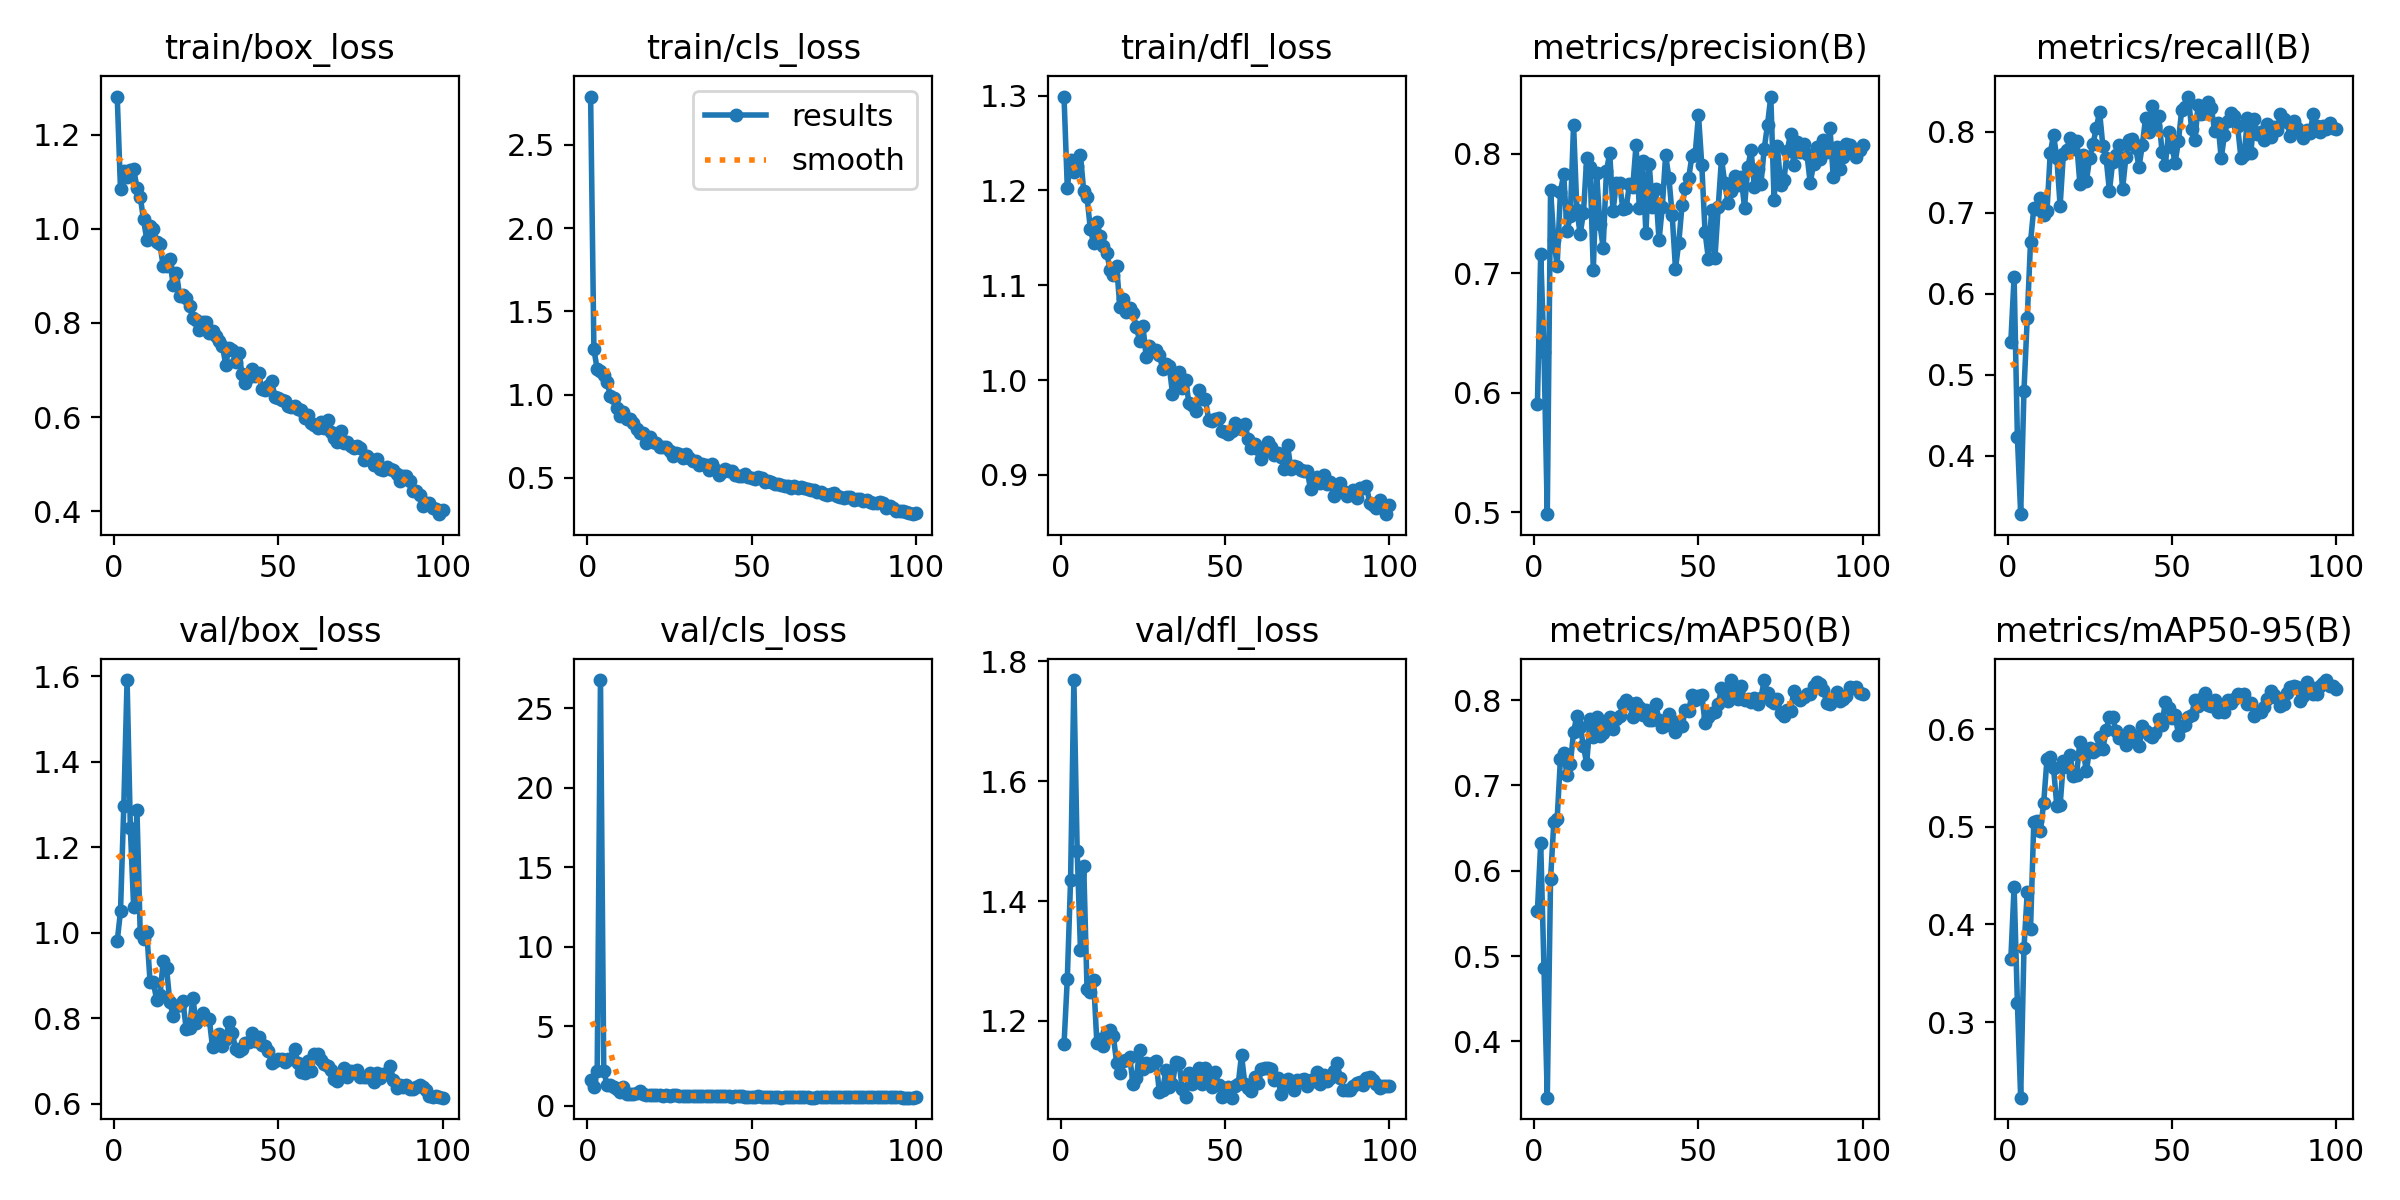

Source data for this figure (header and first rows):
epoch, time, train/box_loss, train/cls_loss, train/dfl_loss, metrics/precision(B), metrics/recall(B), metrics/mAP50(B), metrics/mAP50-95(B), val/box_loss, val/cls_loss, val/dfl_loss, lr/pg0, lr/pg1, lr/pg2
1, 21.79, 1.281, 2.79, 1.299, 0.5909, 0.5402, 0.5526, 0.3643, 0.9804, 1.631, 1.161, 0.00026, 0.00026, 0.00026
2, 35.17, 1.084, 1.271, 1.203, 0.7167, 0.6205, 0.6323, 0.4385, 1.051, 1.185, 1.27, 0.0005248, 0.0005248, 0.0005248
3, 49.43, 1.123, 1.153, 1.232, 0.6347, 0.4228, 0.4857, 0.32, 1.296, 2.195, 1.436, 0.0007842, 0.0007842, 0.0007842
4, 62.8, 1.11, 1.139, 1.22, 0.4986, 0.3277, 0.3339, 0.2228, 1.591, 26.78, 1.769, 0.0009703, 0.0009703, 0.0009703
5, 76.93, 1.125, 1.12, 1.225, 0.77, 0.4799, 0.5904, 0.3756, 1.244, 2.144, 1.484, 0.0009604, 0.0009604, 0.0009604
6, 90.39, 1.127, 1.076, 1.237, 0.7277, 0.5702, 0.6573, 0.4333, 1.06, 1.314, 1.319, 0.0009505, 0.0009505, 0.0009505
7, 103.8, 1.087, 0.9906, 1.199, 0.7066, 0.664, 0.6607, 0.3957, 1.288, 1.305, 1.458, 0.0009406, 0.0009406, 0.0009406
8, 117.3, 1.068, 0.9802, 1.193, 0.7682, 0.7059, 0.7311, 0.5053, 0.9989, 1.165, 1.254, 0.0009307, 0.0009307, 0.0009307
9, 136, 1.02, 0.9163, 1.159, 0.7831, 0.704, 0.7376, 0.506, 0.9848, 1.032, 1.248, 0.0009208, 0.0009208, 0.0009208
10, 150, 0.9766, 0.869, 1.144, 0.7355, 0.7173, 0.7127, 0.4961, 1.002, 0.8458, 1.269, 0.0009109, 0.0009109, 0.0009109
11, 163.3, 1.007, 0.8928, 1.167, 0.7478, 0.6965, 0.725, 0.5243, 0.8847, 1.184, 1.162, 0.000901, 0.000901, 0.000901
12, 182.2, 0.9988, 0.8536, 1.152, 0.8245, 0.7017, 0.7626, 0.569, 0.8843, 0.7508, 1.169, 0.0008911, 0.0008911, 0.0008911
13, 196.3, 0.9729, 0.8536, 1.141, 0.7535, 0.7735, 0.7818, 0.5718, 0.8429, 0.7136, 1.158, 0.0008812, 0.0008812, 0.0008812
14, 210.2, 0.9673, 0.8308, 1.134, 0.733, 0.7958, 0.7691, 0.5604, 0.8537, 0.7329, 1.181, 0.0008713, 0.0008713, 0.0008713
15, 223.7, 0.9199, 0.7957, 1.116, 0.7505, 0.7674, 0.7462, 0.521, 0.9342, 0.7592, 1.185, 0.0008614, 0.0008614, 0.0008614
16, 237.1, 0.9208, 0.7674, 1.111, 0.797, 0.7082, 0.7253, 0.5219, 0.9183, 0.9432, 1.175, 0.0008515, 0.0008515, 0.0008515
17, 250.6, 0.9348, 0.7682, 1.12, 0.7891, 0.7727, 0.7774, 0.5669, 0.8381, 0.707, 1.13, 0.0008416, 0.0008416, 0.0008416
18, 268.5, 0.8815, 0.7098, 1.077, 0.7029, 0.7766, 0.7573, 0.5608, 0.8059, 0.6724, 1.114, 0.0008317, 0.0008317, 0.0008317
19, 282, 0.9061, 0.7446, 1.086, 0.7844, 0.7924, 0.7809, 0.573, 0.8289, 0.6728, 1.133, 0.0008218, 0.0008218, 0.0008218
20, 295.9, 0.8577, 0.7155, 1.072, 0.7415, 0.7789, 0.7579, 0.5521, 0.8304, 0.6562, 1.134, 0.0008119, 0.0008119, 0.0008119
21, 309.5, 0.859, 0.7077, 1.076, 0.7216, 0.7881, 0.7611, 0.5529, 0.8398, 0.6779, 1.14, 0.000802, 0.000802, 0.000802
22, 323, 0.8527, 0.6874, 1.07, 0.7859, 0.7357, 0.7751, 0.5869, 0.7743, 0.6375, 1.094, 0.0007921, 0.0007921, 0.0007921
23, 337.1, 0.835, 0.6847, 1.056, 0.8006, 0.771, 0.7803, 0.5773, 0.7772, 0.6204, 1.104, 0.0007822, 0.0007822, 0.0007822
24, 350.6, 0.8111, 0.6817, 1.042, 0.7523, 0.7393, 0.7661, 0.5568, 0.8485, 0.6734, 1.152, 0.0007723, 0.0007723, 0.0007723
25, 366.6, 0.8063, 0.6584, 1.057, 0.7754, 0.7676, 0.7781, 0.5807, 0.7886, 0.6259, 1.12, 0.0007624, 0.0007624, 0.0007624
26, 380, 0.7858, 0.6328, 1.024, 0.7753, 0.7848, 0.7814, 0.5763, 0.801, 0.6353, 1.13, 0.0007525, 0.0007525, 0.0007525
27, 393.6, 0.8017, 0.6483, 1.036, 0.754, 0.8037, 0.7954, 0.5785, 0.8116, 0.6485, 1.125, 0.0007426, 0.0007426, 0.0007426
28, 407.3, 0.8022, 0.6413, 1.031, 0.7547, 0.8245, 0.8006, 0.5915, 0.7987, 0.6097, 1.13, 0.0007327, 0.0007327, 0.0007327
29, 421.2, 0.7784, 0.6168, 1.032, 0.7749, 0.782, 0.7973, 0.5794, 0.7992, 0.6224, 1.132, 0.0007228, 0.0007228, 0.0007228
30, 434.5, 0.7823, 0.6435, 1.027, 0.7721, 0.7667, 0.7805, 0.5994, 0.7321, 0.5972, 1.081, 0.0007129, 0.0007129, 0.0007129
31, 450.2, 0.772, 0.6186, 1.012, 0.8075, 0.7265, 0.797, 0.612, 0.7389, 0.5894, 1.085, 0.000703, 0.000703, 0.000703
32, 464, 0.761, 0.6032, 1.017, 0.7551, 0.7629, 0.7921, 0.6119, 0.7637, 0.5899, 1.117, 0.0006931, 0.0006931, 0.0006931
33, 477.1, 0.752, 0.6009, 1.015, 0.7941, 0.7711, 0.7831, 0.5977, 0.7358, 0.5875, 1.09, 0.0006832, 0.0006832, 0.0006832
34, 492.6, 0.7112, 0.5795, 0.9856, 0.7342, 0.7827, 0.7887, 0.5911, 0.7508, 0.6073, 1.095, 0.0006733, 0.0006733, 0.0006733
35, 505.7, 0.7468, 0.5822, 1.003, 0.7918, 0.7289, 0.7765, 0.5904, 0.7904, 0.6208, 1.131, 0.0006634, 0.0006634, 0.0006634
36, 518.8, 0.7434, 0.5792, 1.009, 0.7552, 0.7679, 0.7773, 0.5839, 0.7659, 0.6128, 1.13, 0.0006535, 0.0006535, 0.0006535
37, 532, 0.7175, 0.5485, 0.992, 0.7703, 0.7895, 0.7952, 0.5979, 0.7291, 0.5697, 1.085, 0.0006436, 0.0006436, 0.0006436
38, 545.3, 0.7369, 0.5815, 1, 0.7276, 0.7912, 0.7766, 0.5906, 0.7226, 0.572, 1.073, 0.0006337, 0.0006337, 0.0006337
39, 558.6, 0.6906, 0.5494, 0.9758, 0.756, 0.7792, 0.7683, 0.5929, 0.7286, 0.5949, 1.112, 0.0006238, 0.0006238, 0.0006238
40, 572, 0.6724, 0.5142, 0.974, 0.799, 0.7563, 0.7714, 0.5824, 0.7415, 0.5874, 1.095, 0.0006139, 0.0006139, 0.0006139
41, 585.3, 0.6842, 0.5371, 0.9672, 0.7801, 0.783, 0.7836, 0.6028, 0.7452, 0.5952, 1.1, 0.000604, 0.000604, 0.000604
42, 598.5, 0.7026, 0.5548, 0.9892, 0.7488, 0.8167, 0.7759, 0.598, 0.7667, 0.5855, 1.122, 0.0005941, 0.0005941, 0.0005941
43, 614, 0.6866, 0.5385, 0.98, 0.7041, 0.7988, 0.7629, 0.5938, 0.746, 0.5916, 1.095, 0.0005842, 0.0005842, 0.0005842
44, 627.1, 0.6933, 0.539, 0.9801, 0.7256, 0.8315, 0.7739, 0.5918, 0.756, 0.5629, 1.121, 0.0005743, 0.0005743, 0.0005743
45, 640.1, 0.6599, 0.5157, 0.9581, 0.7572, 0.8065, 0.7692, 0.5956, 0.7367, 0.5719, 1.102, 0.0005644, 0.0005644, 0.0005644
46, 653.3, 0.658, 0.5088, 0.9567, 0.7716, 0.8194, 0.789, 0.61, 0.7348, 0.5696, 1.09, 0.0005545, 0.0005545, 0.0005545
47, 666.7, 0.6649, 0.5112, 0.9594, 0.7796, 0.7747, 0.7875, 0.6043, 0.7227, 0.5867, 1.114, 0.0005446, 0.0005446, 0.0005446
48, 679.8, 0.6757, 0.5206, 0.9605, 0.7982, 0.7587, 0.8065, 0.6279, 0.6958, 0.554, 1.093, 0.0005347, 0.0005347, 0.0005347
49, 693.6, 0.6423, 0.5053, 0.9466, 0.8002, 0.7991, 0.8008, 0.6216, 0.7002, 0.5432, 1.073, 0.0005248, 0.0005248, 0.0005248
50, 706.8, 0.6403, 0.4963, 0.9456, 0.8325, 0.7807, 0.8047, 0.6118, 0.7039, 0.5546, 1.084, 0.0005149, 0.0005149, 0.0005149
51, 720.2, 0.6371, 0.4948, 0.9435, 0.791, 0.7617, 0.8059, 0.6141, 0.7055, 0.5582, 1.089, 0.000505, 0.000505, 0.000505
52, 733.4, 0.6332, 0.5035, 0.9463, 0.7348, 0.7885, 0.7734, 0.5943, 0.6984, 0.585, 1.072, 0.0004951, 0.0004951, 0.0004951
53, 746.8, 0.6239, 0.4957, 0.9549, 0.7125, 0.8272, 0.7799, 0.6032, 0.7056, 0.5631, 1.092, 0.0004852, 0.0004852, 0.0004852
54, 760, 0.6215, 0.4735, 0.9499, 0.7532, 0.8306, 0.7848, 0.604, 0.7058, 0.5672, 1.095, 0.0004753, 0.0004753, 0.0004753
55, 773.1, 0.6238, 0.4816, 0.9485, 0.7129, 0.8431, 0.7857, 0.6123, 0.7278, 0.5415, 1.143, 0.0004654, 0.0004654, 0.0004654
56, 786.4, 0.6179, 0.4714, 0.9533, 0.7554, 0.8034, 0.7956, 0.6143, 0.6951, 0.5225, 1.095, 0.0004555, 0.0004555, 0.0004555
57, 799.7, 0.6148, 0.4596, 0.9383, 0.7962, 0.7895, 0.8141, 0.6299, 0.6746, 0.5216, 1.087, 0.0004456, 0.0004456, 0.0004456
58, 813.7, 0.5989, 0.4642, 0.928, 0.7754, 0.8323, 0.8038, 0.6237, 0.6733, 0.5181, 1.083, 0.0004357, 0.0004357, 0.0004357
59, 830.4, 0.6034, 0.4551, 0.9323, 0.7591, 0.8216, 0.7995, 0.6304, 0.7003, 0.5041, 1.107, 0.0004258, 0.0004258, 0.0004258
60, 844, 0.5866, 0.4497, 0.9275, 0.7693, 0.8226, 0.8237, 0.6372, 0.6764, 0.5269, 1.095, 0.0004159, 0.0004159, 0.0004159
... 40 more rows
